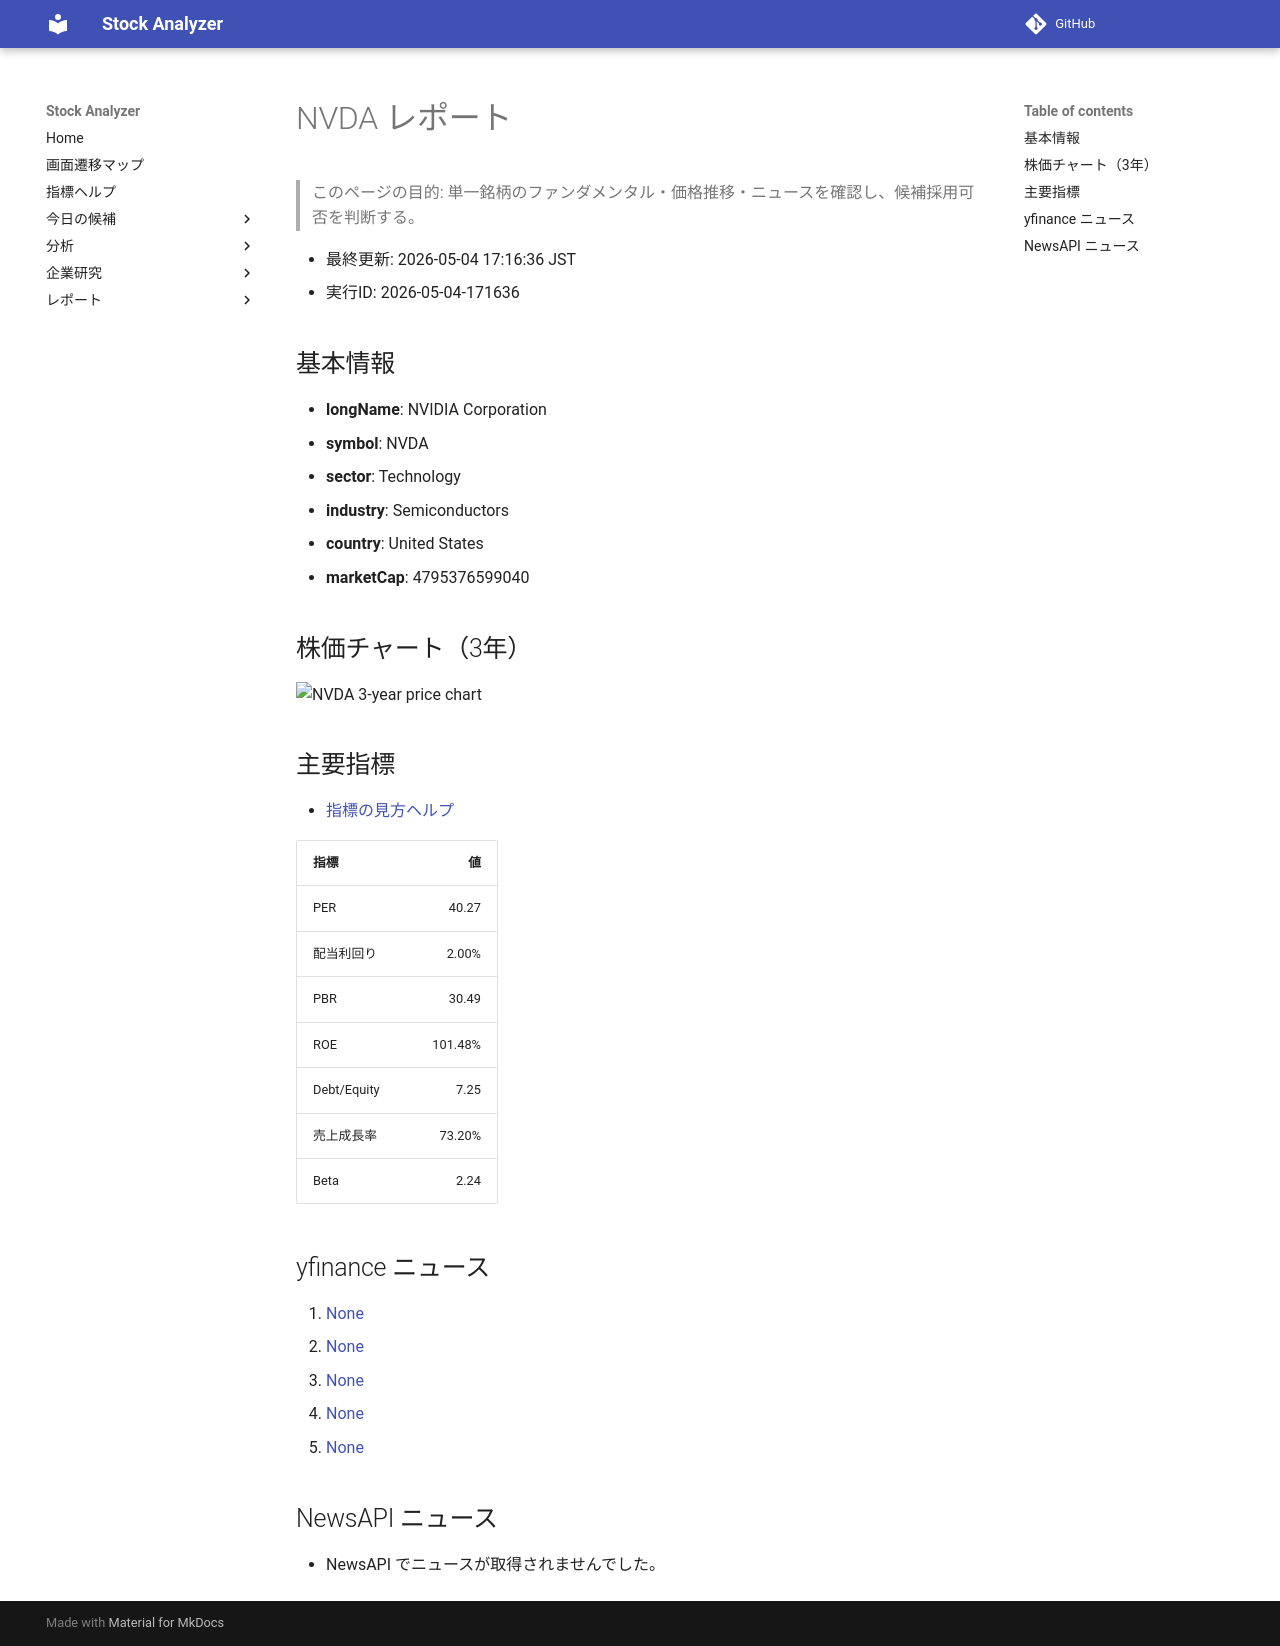

repository: Yumi-note/Making-APP · page: stocks/2026-05-04/171636/NVDA/index.html · generator: mkdocs

# NVDA レポート

> このページの目的: 単一銘柄のファンダメンタル・価格推移・ニュースを確認し、候補採用可否を判断する。

- 最終更新: 2026-05-04 17:16:36 JST
- 実行ID: 2026-05-04-171636

## 基本情報

- **longName**: NVIDIA Corporation
- **symbol**: NVDA
- **sector**: Technology
- **industry**: Semiconductors
- **country**: United States
- **marketCap**: 4795376599040

## 株価チャート（3年）

![NVDA 3-year price chart](NVDA_3y.png)

## 主要指標

- [指標の見方ヘルプ](../../../../indicators.md)

| 指標 | 値 |
|---|---:|
| PER | 40.27 |
| 配当利回り | 2.00% |
| PBR | 30.49 |
| ROE | 101.48% |
| Debt/Equity | 7.25 |
| 売上成長率 | 73.20% |
| Beta | 2.24 |

## yfinance ニュース

1. [None](None)
2. [None](None)
3. [None](None)
4. [None](None)
5. [None](None)

## NewsAPI ニュース

- NewsAPI でニュースが取得されませんでした。
